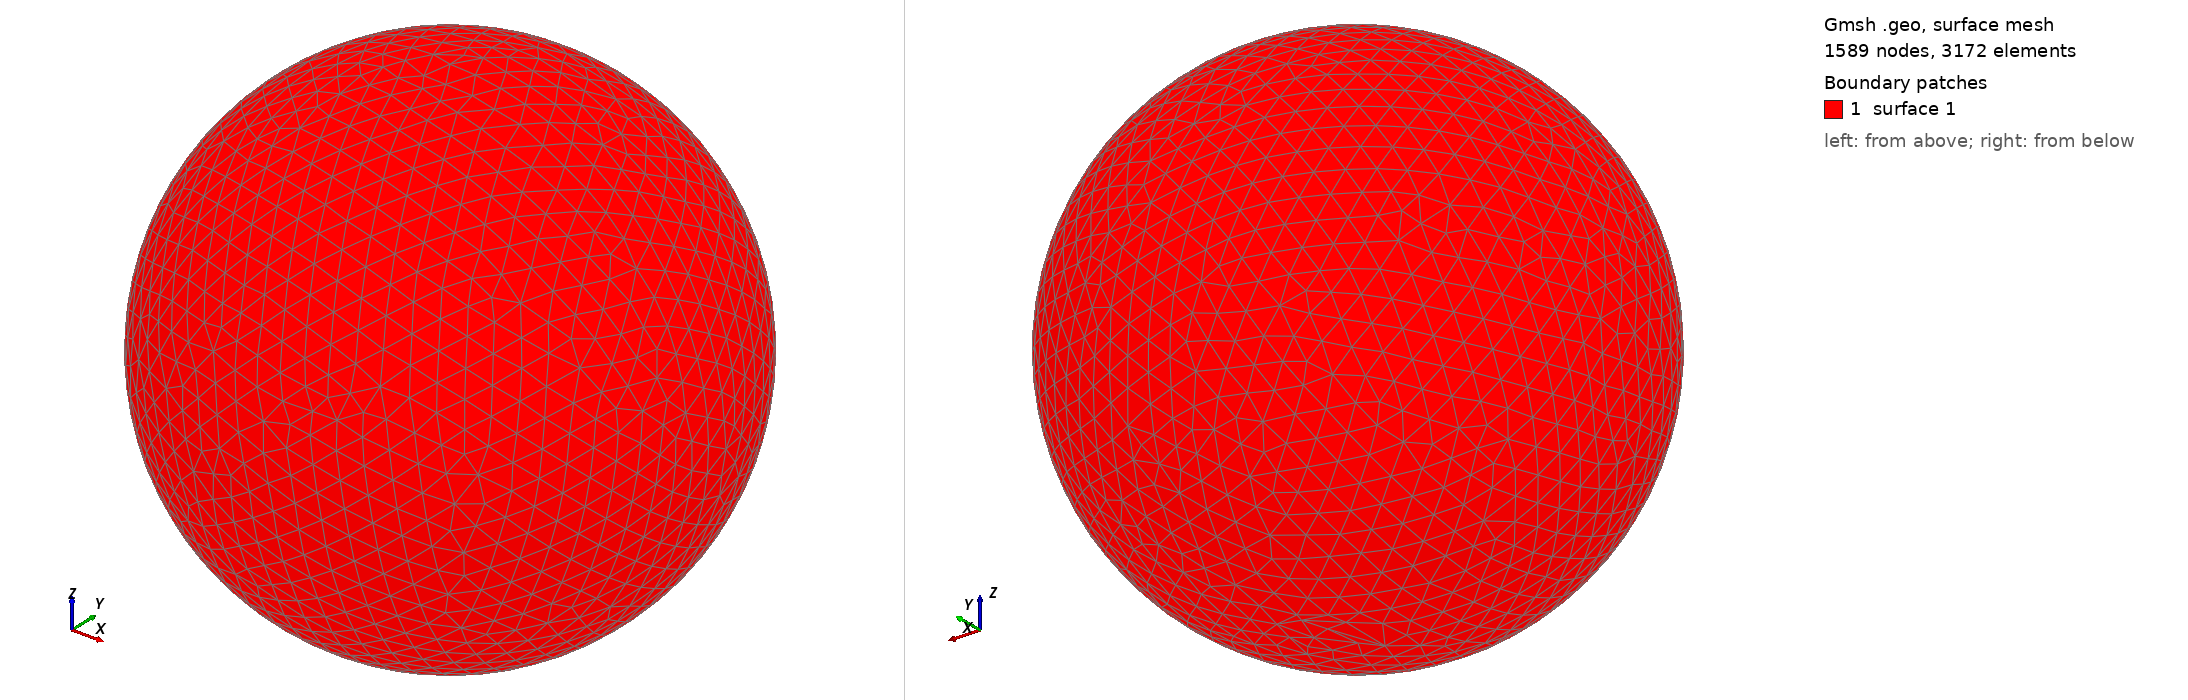

Gmsh geometry script, surface-meshed: 1589 nodes, 3172 surface elements. Boundary patches (legend numbers): 1 surface 1. Left view from above one corner, right view from below the opposite corner. The script declares no physical surfaces, so the legend lists its geometric surfaces. The drawing asked Gmsh for element sizes between 1% and 20% of the model's largest extent; the script's own settings can give other sizes.

=== shot2068.geo (drawn) ===
SetFactory("OpenCASCADE");
Point(1) = {0,0,0,0};
Sphere(1) = {0,0,0,0.16030000};
MeshSize{ PointsOf{ Surface{:}; } } = 0.016030000;
Mesh.ElementOrder=1;
Mesh.Format=39;
